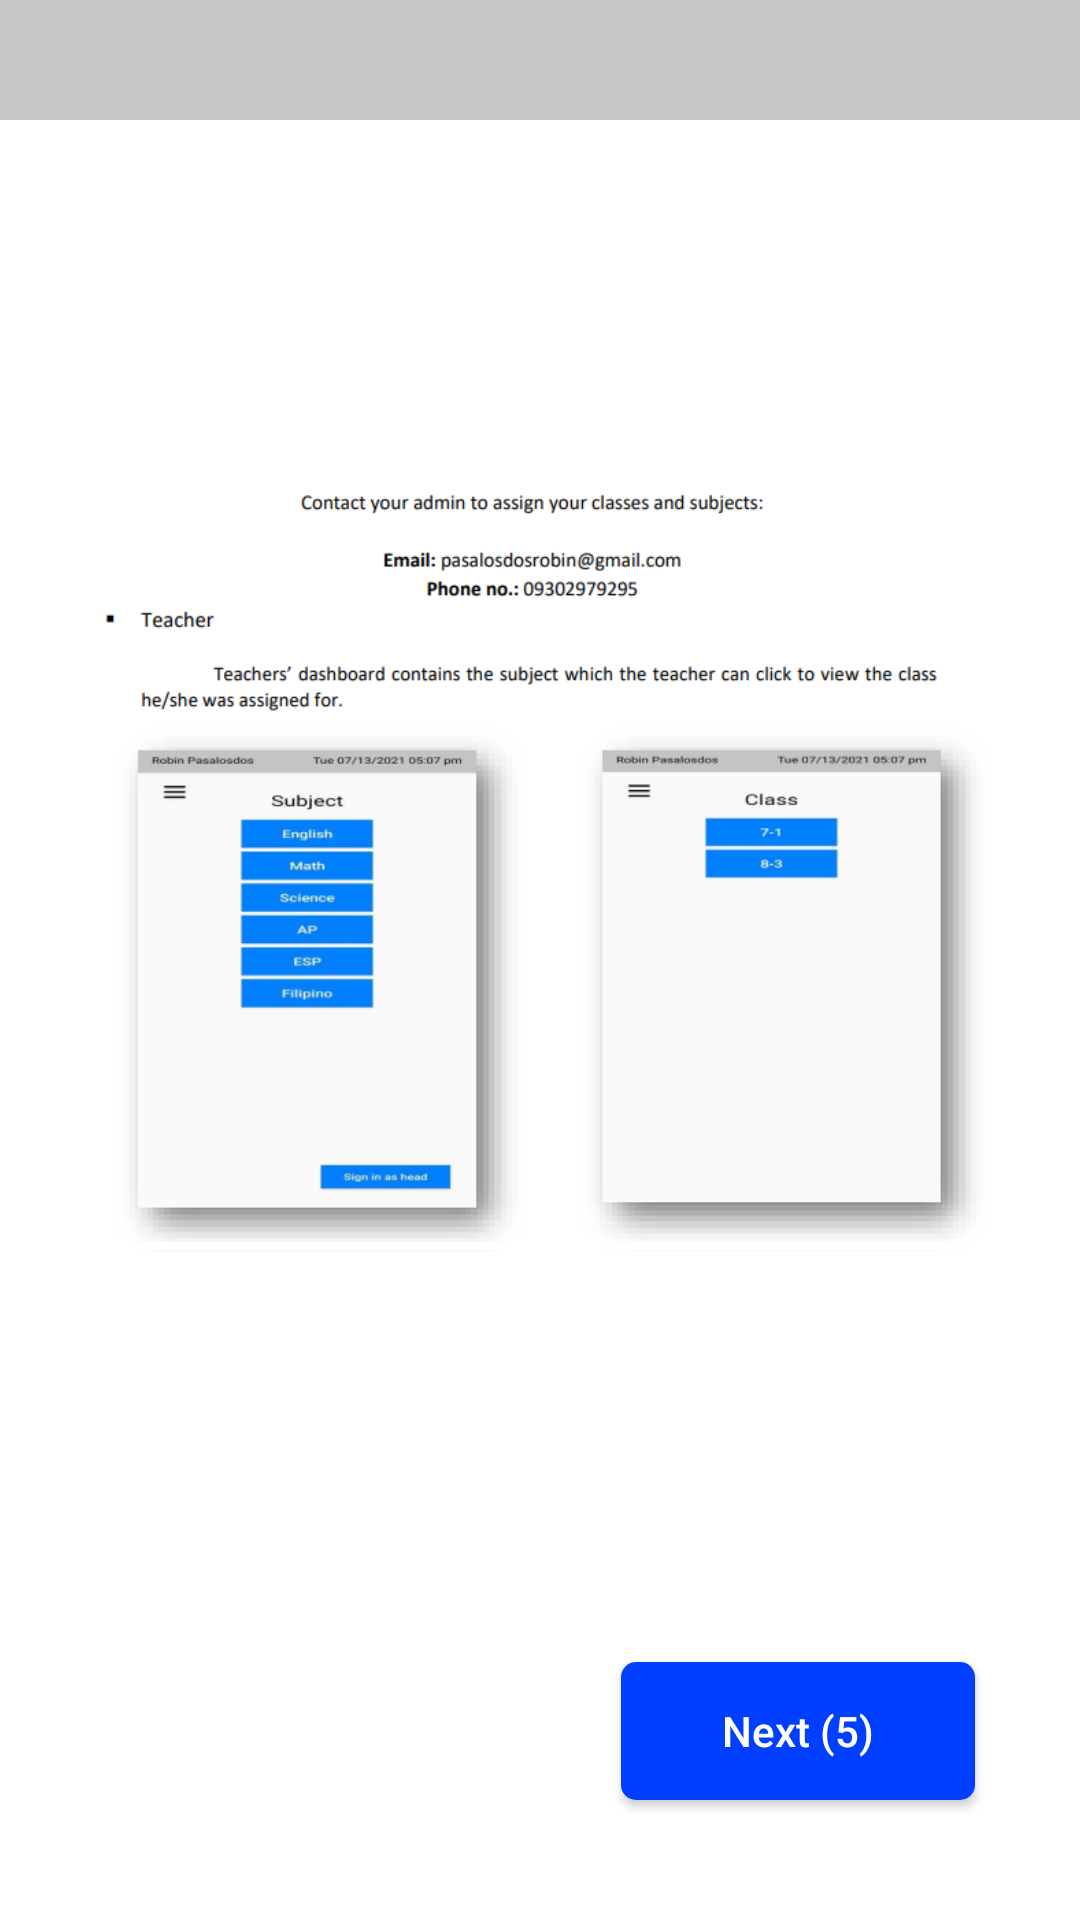

The Android layout XML behind this screen, and the referenced resources:
<!-- AndroidManifest.xml: application theme Theme.ModuleTracker -->
<!-- res/layout/activity_head_help.xml -->
<?xml version="1.0" encoding="utf-8"?>
<androidx.constraintlayout.widget.ConstraintLayout xmlns:android="http://schemas.android.com/apk/res/android"
    xmlns:app="http://schemas.android.com/apk/res-auto"
    xmlns:tools="http://schemas.android.com/tools"
    android:layout_width="match_parent"
    android:layout_height="match_parent"
    android:background="@color/white"
    tools:context=".HeadHelp">

  <View
      android:id="@+id/view3"
      android:layout_width="match_parent"
      android:layout_height="40dp"
      android:background="@color/cardview_shadow_start_color"
      app:layout_constraintEnd_toEndOf="parent"
      app:layout_constraintStart_toStartOf="parent"
      app:layout_constraintTop_toTopOf="parent" />

  <TextView
      android:id="@+id/lb_name"
      android:layout_width="wrap_content"
      android:layout_height="wrap_content"
      android:layout_marginStart="16dp"
      android:layout_marginLeft="16dp"
      android:layout_marginTop="8dp"
      android:text=""
      android:textSize="15sp"
      app:layout_constraintStart_toStartOf="@+id/view3"
      app:layout_constraintTop_toTopOf="@+id/view3" />

  <TextView
      android:id="@+id/lb_date"
      android:layout_width="wrap_content"
      android:layout_height="wrap_content"
      android:layout_marginTop="8dp"
      android:layout_marginEnd="16dp"
      android:layout_marginRight="16dp"
      android:text=""
      android:textColor="@color/black"
      android:textSize="15sp"
      app:layout_constraintEnd_toEndOf="@+id/view3"
      app:layout_constraintTop_toTopOf="@+id/view3" />

  <ImageView
      android:id="@+id/ic_head_help_menu_bar"
      android:layout_width="25dp"
      android:layout_height="25dp"
      android:layout_marginStart="30dp"
      android:layout_marginLeft="30dp"
      android:layout_marginTop="20dp"
      android:contentDescription="TODO"
      android:src="@drawable/menu_bar_icon"
      app:layout_constraintStart_toStartOf="parent"
      app:layout_constraintTop_toBottomOf="@+id/view3" />

  <ImageView
      android:id="@+id/ic_head_help2"
      android:layout_width="match_parent"
      android:layout_height="350dp"
      android:layout_marginStart="30dp"
      android:layout_marginLeft="30dp"
      android:layout_marginTop="30dp"
      android:layout_marginEnd="30dp"
      android:layout_marginRight="30dp"
      android:src="@drawable/help2"
      app:layout_constraintEnd_toEndOf="parent"
      app:layout_constraintHorizontal_bias="0.0"
      app:layout_constraintStart_toStartOf="parent"
      app:layout_constraintTop_toBottomOf="@+id/ic_head_help_menu_bar" />

  <ImageView
      android:id="@+id/ic_head_help3"
      android:layout_width="match_parent"
      android:layout_height="350dp"
      android:layout_marginStart="30dp"
      android:layout_marginLeft="30dp"
      android:layout_marginTop="30dp"
      android:layout_marginEnd="30dp"
      android:layout_marginRight="30dp"
      android:src="@drawable/help3"
      android:visibility="invisible"
      android:enabled="false"
      app:layout_constraintEnd_toEndOf="parent"
      app:layout_constraintHorizontal_bias="0.0"
      app:layout_constraintStart_toStartOf="parent"
      app:layout_constraintTop_toBottomOf="@+id/ic_head_help_menu_bar" />

  <ImageView
      android:id="@+id/ic_head_help4"
      android:layout_width="match_parent"
      android:layout_height="350dp"
      android:layout_marginStart="30dp"
      android:layout_marginLeft="30dp"
      android:layout_marginTop="30dp"
      android:layout_marginEnd="30dp"
      android:layout_marginRight="30dp"
      android:src="@drawable/help4"
      android:visibility="invisible"
      android:enabled="false"
      app:layout_constraintEnd_toEndOf="parent"
      app:layout_constraintHorizontal_bias="0.0"
      app:layout_constraintStart_toStartOf="parent"
      app:layout_constraintTop_toBottomOf="@+id/ic_head_help_menu_bar" />

  <ImageView
      android:id="@+id/ic_head_help5"
      android:layout_width="match_parent"
      android:layout_height="350dp"
      android:layout_marginStart="30dp"
      android:layout_marginLeft="30dp"
      android:layout_marginTop="30dp"
      android:layout_marginEnd="30dp"
      android:layout_marginRight="30dp"
      android:src="@drawable/help5"
      android:visibility="invisible"
      android:enabled="false"
      app:layout_constraintEnd_toEndOf="parent"
      app:layout_constraintHorizontal_bias="0.0"
      app:layout_constraintStart_toStartOf="parent"
      app:layout_constraintTop_toBottomOf="@+id/ic_head_help_menu_bar" />

  <ImageView
      android:id="@+id/ic_head_help6"
      android:layout_width="match_parent"
      android:layout_height="350dp"
      android:layout_marginStart="30dp"
      android:layout_marginLeft="30dp"
      android:layout_marginTop="30dp"
      android:layout_marginEnd="30dp"
      android:layout_marginRight="30dp"
      android:enabled="false"
      android:src="@drawable/help6"
      android:visibility="invisible"
      app:layout_constraintEnd_toEndOf="parent"
      app:layout_constraintHorizontal_bias="0.0"
      app:layout_constraintStart_toStartOf="parent"
      app:layout_constraintTop_toBottomOf="@+id/ic_head_help_menu_bar" />

  <ImageView
      android:id="@+id/ic_head_help9"
      android:layout_width="match_parent"
      android:layout_height="350dp"
      android:layout_marginStart="30dp"
      android:layout_marginLeft="30dp"
      android:layout_marginTop="30dp"
      android:layout_marginEnd="30dp"
      android:layout_marginRight="30dp"
      android:enabled="false"
      android:src="@drawable/help9"
      android:visibility="invisible"
      app:layout_constraintEnd_toEndOf="parent"
      app:layout_constraintHorizontal_bias="0.0"
      app:layout_constraintStart_toStartOf="parent"
      app:layout_constraintTop_toBottomOf="@+id/ic_head_help_menu_bar" />

  <Button
      android:id="@+id/btn_head_help_next"
      android:layout_width="118dp"
      android:layout_height="46dp"
      android:layout_marginEnd="35dp"
      android:layout_marginRight="35dp"
      android:layout_marginBottom="40dp"
      android:background="@drawable/mt_button2"
      android:text="Next (5)"
      android:textAllCaps="false"
      android:textColor="@color/white"
      app:layout_constraintBottom_toBottomOf="parent"
      app:layout_constraintEnd_toEndOf="parent" />

  <Button
      android:id="@+id/btn_head_help_back"
      android:layout_width="118dp"
      android:layout_height="46dp"
      android:layout_marginStart="35dp"
      android:layout_marginLeft="35dp"
      android:layout_marginBottom="40dp"
      android:background="@drawable/mt_button2"
      android:text="Back"
      android:visibility="invisible"
      android:enabled="false"
      android:textAllCaps="false"
      android:textColor="@color/white"
      app:layout_constraintBottom_toBottomOf="parent"
      app:layout_constraintStart_toStartOf="parent" />

</androidx.constraintlayout.widget.ConstraintLayout>
<!-- resources referenced by this layout -->
<resources>
  <color name="black">#FF000000</color>
  <color name="white">#FFFFFFFF</color>
  <!-- drawable help2: png bitmap (drawable, 65978 bytes) -->
  <!-- drawable help3: png bitmap (drawable, 32593 bytes) -->
  <!-- drawable help4: png bitmap (drawable, 34843 bytes) -->
  <!-- drawable help5: png bitmap (drawable, 38780 bytes) -->
  <!-- drawable help6: png bitmap (drawable, 37408 bytes) -->
  <!-- drawable help9: png bitmap (drawable, 91092 bytes) -->
  <!-- drawable mt_button2 (drawable) -->
  <?xml version="1.0" encoding="utf-8"?>
  <selector xmlns:android="http://schemas.android.com/apk/res/android">
      <item android:state_pressed="true">
          <shape android:shape="rectangle">
              <corners android:radius="5dp"/>
              <gradient android:angle="-90"
                  android:startColor="@color/royal_azure"
                  android:endColor="@color/navy_blue"/>
          </shape>
      </item>
      <item>
          <shape android:shape="rectangle">
              <corners android:radius="5dp"/>
              <solid android:color="@color/royal_azure"/>
          </shape>
      </item>
  
  </selector>
  <style name="Theme.ModuleTracker" parent="Theme.AppCompat.Light.NoActionBar">
          
          <item name="colorPrimary">@color/purple_500</item>
          <item name="colorPrimaryVariant">@color/purple_700</item>
          <item name="colorOnPrimary">@color/white</item>
          
          <item name="colorSecondary">@color/teal_200</item>
          <item name="colorSecondaryVariant">@color/teal_700</item>
          <item name="colorOnSecondary">@color/black</item>
          
      </style>
  <color name="royal_azure">#FF003FFF</color>
  <color name="navy_blue">#FF001E96</color>
  <color name="purple_500">#FF6200EE</color>
  <color name="purple_700">#FF3700B3</color>
  <color name="teal_200">#FF03DAC5</color>
  <color name="teal_700">#FF018786</color>
</resources>
